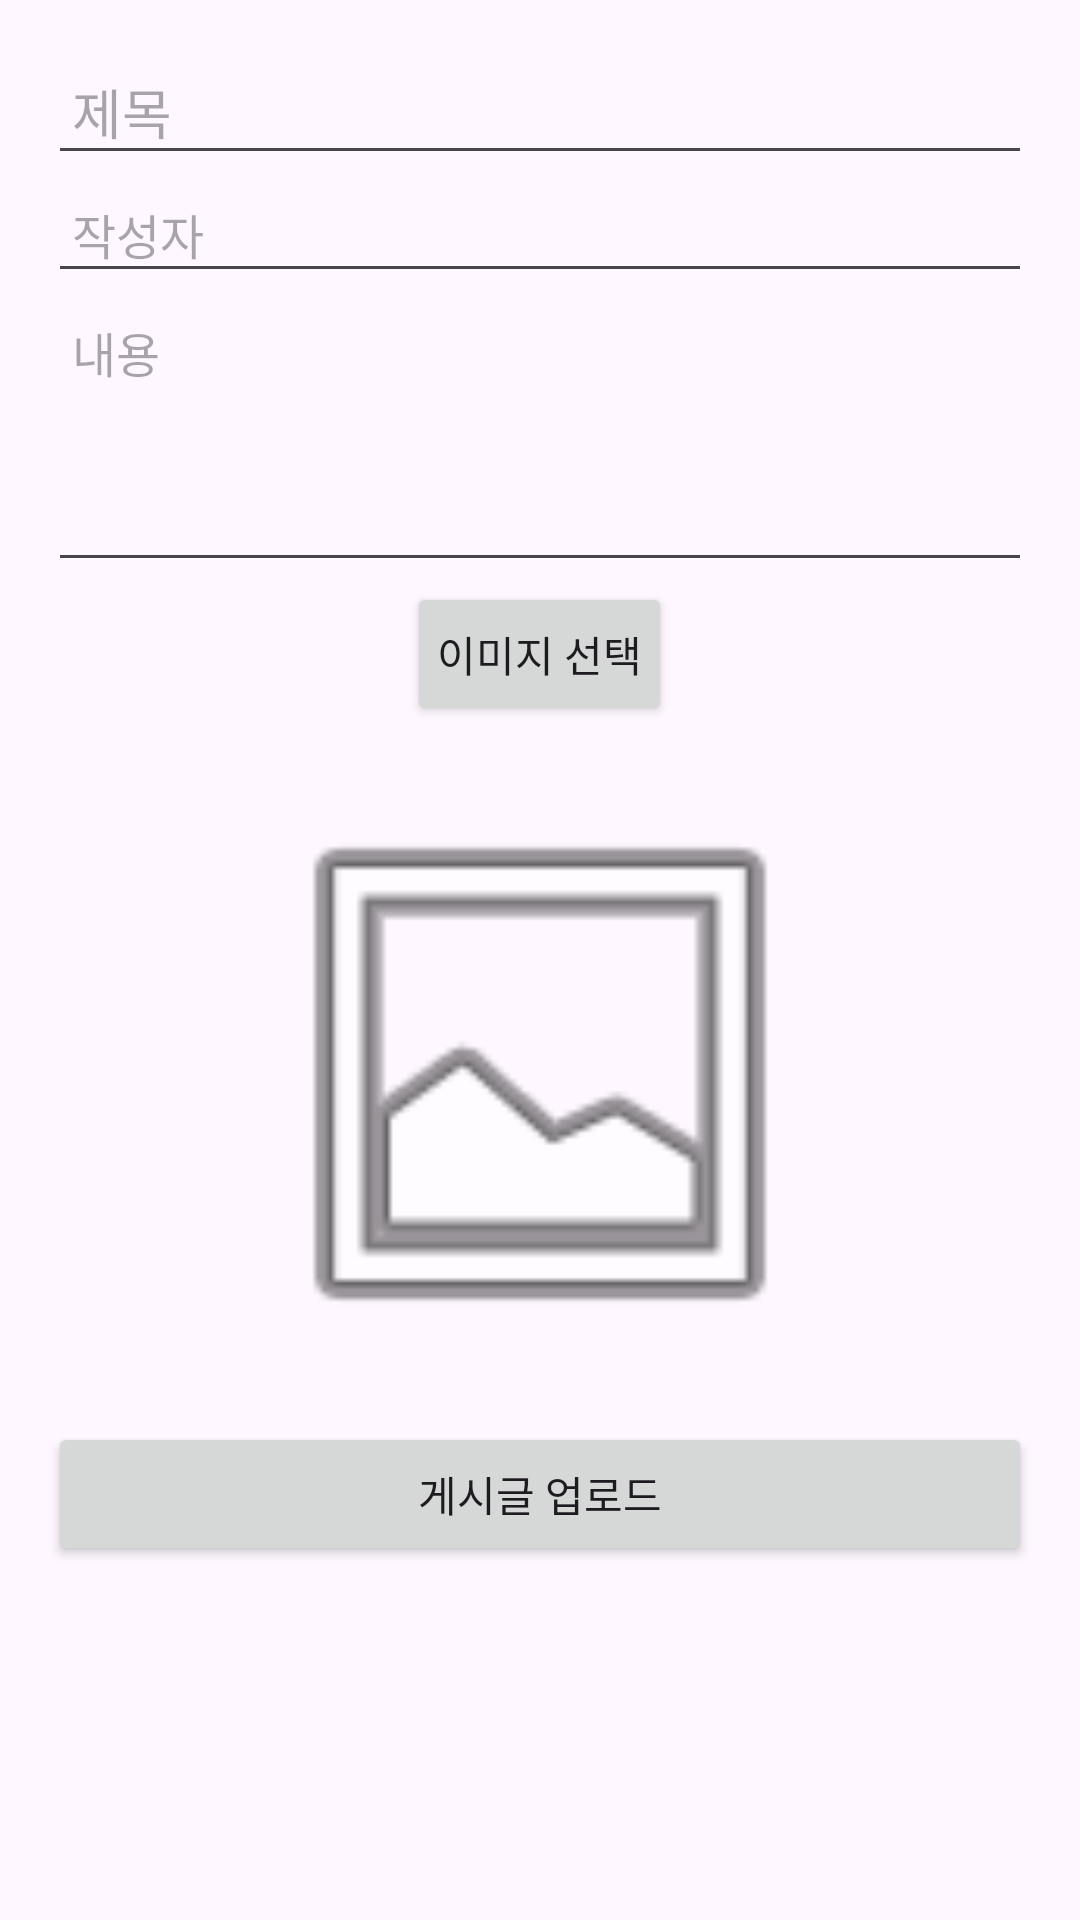

Reconstruct the res/layout file that produces this screen, plus the resources it refers to.
<!-- AndroidManifest.xml: application theme Theme.FOTBALL -->
<!-- res/layout/activity_create_post.xml -->
<LinearLayout xmlns:android="http://schemas.android.com/apk/res/android"
    android:orientation="vertical"
    android:layout_width="match_parent"
    android:layout_height="match_parent"
    android:padding="16dp">

    
    <EditText
        android:id="@+id/titleEditText"
        android:layout_width="match_parent"
        android:layout_height="wrap_content"
        android:hint="제목"
        android:textSize="18sp"
        android:padding="8dp" />

    
    <EditText
        android:id="@+id/authorEditText"
        android:layout_width="match_parent"
        android:layout_height="wrap_content"
        android:hint="작성자"
        android:padding="8dp"
        android:textSize="16sp" />

    
    <EditText
        android:id="@+id/contentEditText"
        android:layout_width="match_parent"
        android:layout_height="wrap_content"
        android:hint="내용"
        android:textSize="16sp"
        android:padding="8dp"
        android:lines="4"
        android:gravity="top" />


    
    <Button
        android:id="@+id/selectImageButton"
        android:layout_width="wrap_content"
        android:layout_height="wrap_content"
        android:text="이미지 선택"
        android:padding="10dp"
        android:layout_gravity="center" />

    
    <ImageView
        android:id="@+id/postCreateImageView"
        android:layout_width="match_parent"
        android:layout_height="200dp"
        android:layout_marginTop="16dp"
        android:layout_gravity="center"
        android:src="@android:drawable/ic_menu_gallery"
        android:contentDescription="선택한 이미지" />

    
    <Button
        android:id="@+id/uploadButton"
        android:layout_width="match_parent"
        android:layout_height="wrap_content"
        android:text="게시글 업로드"
        android:layout_marginTop="16dp"
        android:padding="10dp" />
</LinearLayout>
<!-- resources referenced by this layout -->
<resources>
  <style name="Theme.FOTBALL" parent="Base.Theme.FOTBALL" />
  <style name="Base.Theme.FOTBALL" parent="Theme.Material3.DayNight.NoActionBar">
          
          
      </style>
</resources>
